Run: headless pygame with SDL's dummy video driver; simulated clock (each Clock.tick advances the game by its frame time, no real sleeping); random seed 0; keys injected as events and as key.get_pressed() state; mouse plan: one left click at the window centre at the start of phase 2, then a move to the lower-right quarter at the start of phase 3.
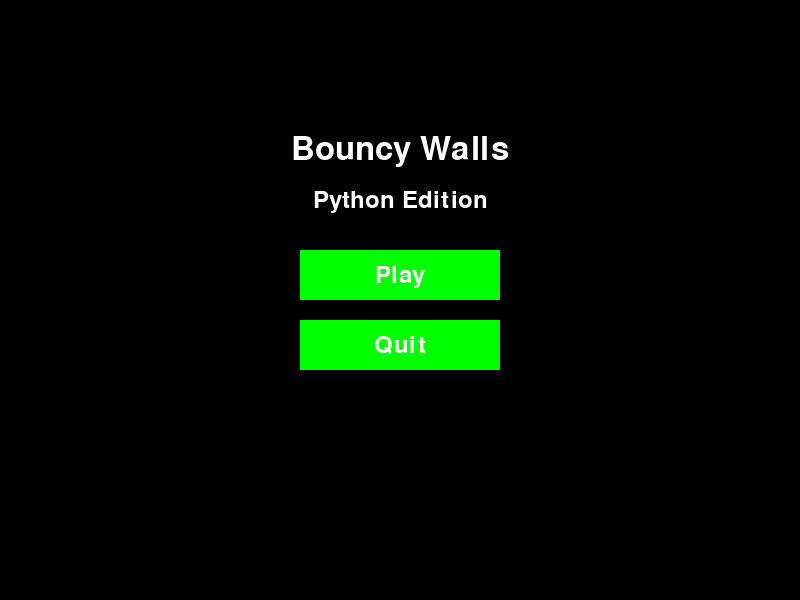
Frame 1 of 4 · flips 1–60 · no input
Frame 2 of 4 · flips 61–180 · clicked the window centre · tapped SPACE, RETURN · held RIGHT (→), D · screen unchanged from frame 1, image omitted
Frame 3 of 4 · flips 181–300 · moved the mouse to the lower-right quarter · held DOWN (↓), S · screen unchanged from frame 2, image omitted
Frame 4 of 4 · flips 301–420 · held LEFT (←), A, UP (↑), W · screen unchanged from frame 3, image omitted

The pygame program that drew these frames:

import pygame
import sys
import random

pygame.init()

# Constants
SCREEN_WIDTH = 800
SCREEN_HEIGHT = 600
RECT_SIZE = 50
BALL_SIZE = 30
RECT_COLOR = (255, 0, 0)
BALL_COLOR = (0, 0, 255)
BG_COLOR = (0, 0, 0)
FPS = 60
GRAVITY = 0.2  # Lower gravity for a more "floaty" effect
JUMP_STRENGTH = -5
BUTTON_COLOR = (0, 255, 0)
BUTTON_HOVER_COLOR = (0, 200, 0)
BUTTON_TEXT_COLOR = (255, 255, 255)
FONT_SIZE = 36
TITLE_FONT_SIZE = 48
BALL_SPAWN_MARGIN = 50  # Margin from the top and bottom for ball spawning

# Set up the display
screen = pygame.display.set_mode((SCREEN_WIDTH, SCREEN_HEIGHT))
pygame.display.set_caption("Bouncy Walls - Python Edition")

# Font
font = pygame.font.Font(None, FONT_SIZE)
title_font = pygame.font.Font(None, TITLE_FONT_SIZE)

# Button positions and sizes
play_button_rect = pygame.Rect((SCREEN_WIDTH // 2 - 100, SCREEN_HEIGHT // 2 - 50, 200, 50))
quit_button_rect = pygame.Rect((SCREEN_WIDTH // 2 - 100, SCREEN_HEIGHT // 2 + 20, 200, 50))

def draw_text(text, font, color, surface, x, y):
    text_obj = font.render(text, True, color)
    text_rect = text_obj.get_rect()
    text_rect.center = (x, y)
    surface.blit(text_obj, text_rect)

def main_menu():
    while True:
        screen.fill(BG_COLOR)

        mx, my = pygame.mouse.get_pos()

        # Draw title
        draw_text('Bouncy Walls', title_font, BUTTON_TEXT_COLOR, screen, SCREEN_WIDTH // 2, SCREEN_HEIGHT // 4)
        draw_text('Python Edition', font, BUTTON_TEXT_COLOR, screen, SCREEN_WIDTH // 2, SCREEN_HEIGHT // 4 + 50)

        # Draw buttons
        if play_button_rect.collidepoint((mx, my)):
            pygame.draw.rect(screen, BUTTON_HOVER_COLOR, play_button_rect)
        else:
            pygame.draw.rect(screen, BUTTON_COLOR, play_button_rect)

        if quit_button_rect.collidepoint((mx, my)):
            pygame.draw.rect(screen, BUTTON_HOVER_COLOR, quit_button_rect)
        else:
            pygame.draw.rect(screen, BUTTON_COLOR, quit_button_rect)

        draw_text('Play', font, BUTTON_TEXT_COLOR, screen, play_button_rect.centerx, play_button_rect.centery)
        draw_text('Quit', font, BUTTON_TEXT_COLOR, screen, quit_button_rect.centerx, quit_button_rect.centery)

        for event in pygame.event.get():
            if event.type == pygame.QUIT:
                pygame.quit()
                sys.exit()
            if event.type == pygame.MOUSEBUTTONDOWN:
                if play_button_rect.collidepoint(event.pos):
                    game_loop()
                if quit_button_rect.collidepoint(event.pos):
                    pygame.quit()
                    sys.exit()

        pygame.display.flip()
        pygame.time.Clock().tick(FPS)

def game_loop():
    # Rectangle position and velocity
    rect_x = SCREEN_WIDTH // 2
    rect_y = SCREEN_HEIGHT // 4  # Spawn near the top
    rect_vel_y = 0

    # Ball position
    ball_x = random.randint(0, SCREEN_WIDTH - BALL_SIZE)
    ball_y = random.randint(BALL_SPAWN_MARGIN, SCREEN_HEIGHT - BALL_SIZE - BALL_SPAWN_MARGIN)

    # Score
    score = 0

    # Step 3: Create the main game loop
    clock = pygame.time.Clock()
    running = True

    while running:
        # Step 4: Handle events
        for event in pygame.event.get():
            if event.type == pygame.QUIT:
                pygame.quit()
                sys.exit()

        # Step 5: Game logic
        keys = pygame.key.get_pressed()
        if keys[pygame.K_LEFT] and rect_x > 0:
            rect_x -= 5
        if keys[pygame.K_RIGHT] and rect_x < SCREEN_WIDTH - RECT_SIZE:
            rect_x += 5
        if keys[pygame.K_UP]:
            rect_vel_y = JUMP_STRENGTH

        # Apply gravity
        rect_vel_y += GRAVITY
        rect_y += rect_vel_y

        # Check for collision with the bottom of the screen
        if rect_y > SCREEN_HEIGHT - RECT_SIZE:
            main_menu()

        # Check for collision with the top of the screen
        if rect_y < 0:
            main_menu()

        # Check for collision with the ball
        if (rect_x < ball_x + BALL_SIZE and
            rect_x + RECT_SIZE > ball_x and
            rect_y < ball_y + BALL_SIZE and
            rect_y + RECT_SIZE > ball_y):
            score += 1
            ball_x = random.randint(0, SCREEN_WIDTH - BALL_SIZE)
            ball_y = random.randint(BALL_SPAWN_MARGIN, SCREEN_HEIGHT - BALL_SIZE - BALL_SPAWN_MARGIN)

        # Step 6: Rendering
        screen.fill(BG_COLOR)
        pygame.draw.rect(screen, RECT_COLOR, (rect_x, rect_y, RECT_SIZE, RECT_SIZE))
        pygame.draw.ellipse(screen, BALL_COLOR, (ball_x, ball_y, BALL_SIZE, BALL_SIZE))
        draw_text(f'Score: {score}', font, BUTTON_TEXT_COLOR, screen, 70, 30)
        pygame.display.flip()

        # Cap the frame rate
        clock.tick(FPS)

    # Step 7: Cleanup
    pygame.quit()
    sys.exit()

# Start the game with the main menu
main_menu()
